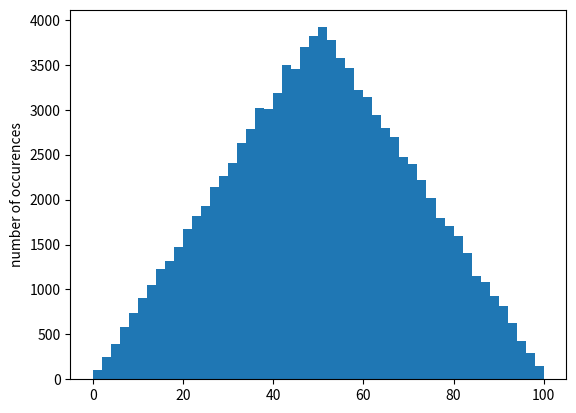

This figure's Python source:
###Code below is based on Fig.15.18 in John Guttag's book.Gives us a very simple example of how to plot a histogram.###

import random
import matplotlib.pyplot as plt

vals=[]
for i in range (100000):
    num1=random.choice(range(0,101))   #chooses between 0 and 100#
    num2=random.choice(range(0,101))
    vals.append((num1+num2)/2)
plt.hist(vals,bins=50)
plt.ylabel('number of occurences')
plt.show()
